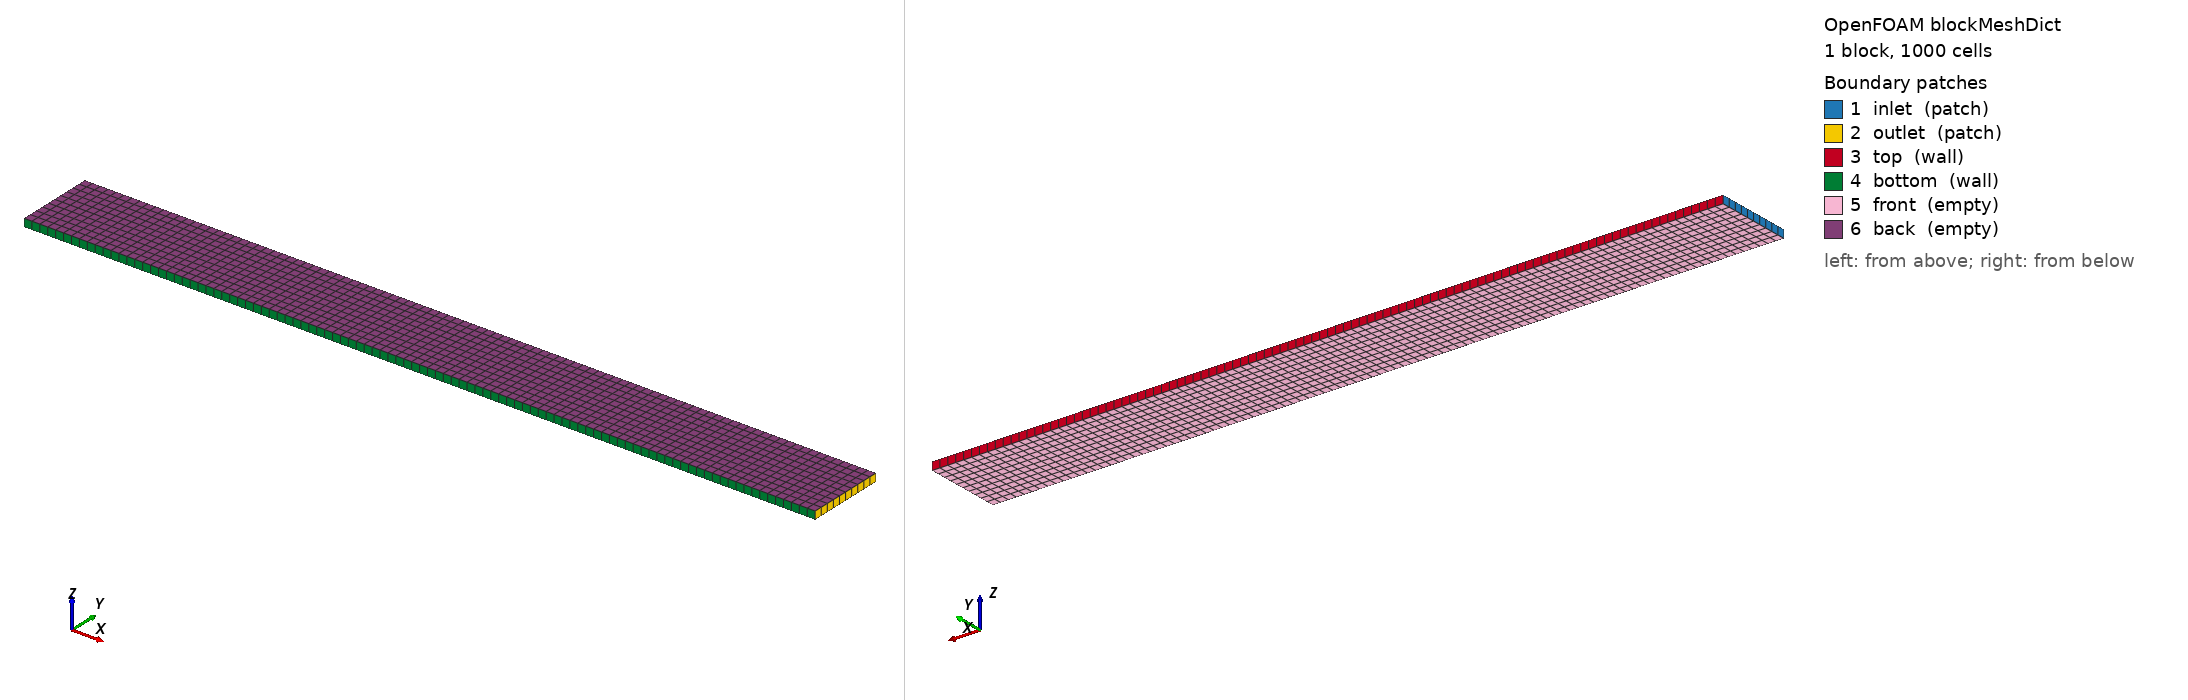

OpenFOAM case: the mesh blockMesh builds from blockMeshDict, 1 block(s), 1000 cells. Boundary patches (legend numbers): 1 inlet (patch), 2 outlet (patch), 3 top (wall), 4 bottom (wall), 5 front (empty), 6 back (empty). Left view from above one corner, right view from below the opposite corner. Boundary conditions: 1 field file(s) under 0/; 0 of 6 drawn patches have an entry in a shipped field file.

=== system/blockMeshDict ===
FoamFile
{
    version     2.0;
    format      ascii;
    class       dictionary;
    object      blockMeshDict;
}

convertToMeters 1;

vertices
(
    (0      -0.5  0)
    (10  -0.5  0)
    (10   0.5  0)
    (0       0.5  0)
    (0      -0.5  0.1)
    (10  -0.5  0.1)
    (10   0.5  0.1)
    (0       0.5  0.1)
);

blocks
(
    hex (0 1 2 3 4 5 6 7) (100 10 1) simpleGrading (1 1 1)
);

edges ();

boundary
(
    inlet
    {
        type patch;
        faces ((0 4 7 3));
    }
    outlet
    {
        type patch;
        faces ((1 2 6 5));
    }
    top
    {
        type wall;
        faces ((3 7 6 2));
    }
    bottom
    {
        type wall;
        faces ((0 1 5 4));
    }
    front
    {
        type empty;
        faces ((0 3 2 1));
    }
    back
    {
        type empty;
        faces ((4 5 6 7));
    }
);

mergePatchPairs ();


=== system/controlDict ===
FoamFile
{
    version     2.0;
    format      ascii;
    class       dictionary;
    object      controlDict;
}

application     potentialFoam;
startFrom       startTime;
startTime       0;
stopAt          endTime;
endTime         1;
deltaT          1;
writeControl    timeStep;
writeInterval   1;
purgeWrite      0;
writeFormat     ascii;
writePrecision  6;
writeCompression off;
timeFormat      general;
timePrecision   6;
runTimeModifiable true;


Also in the case, not shown: 0/U (26773 bytes, source omitted).
